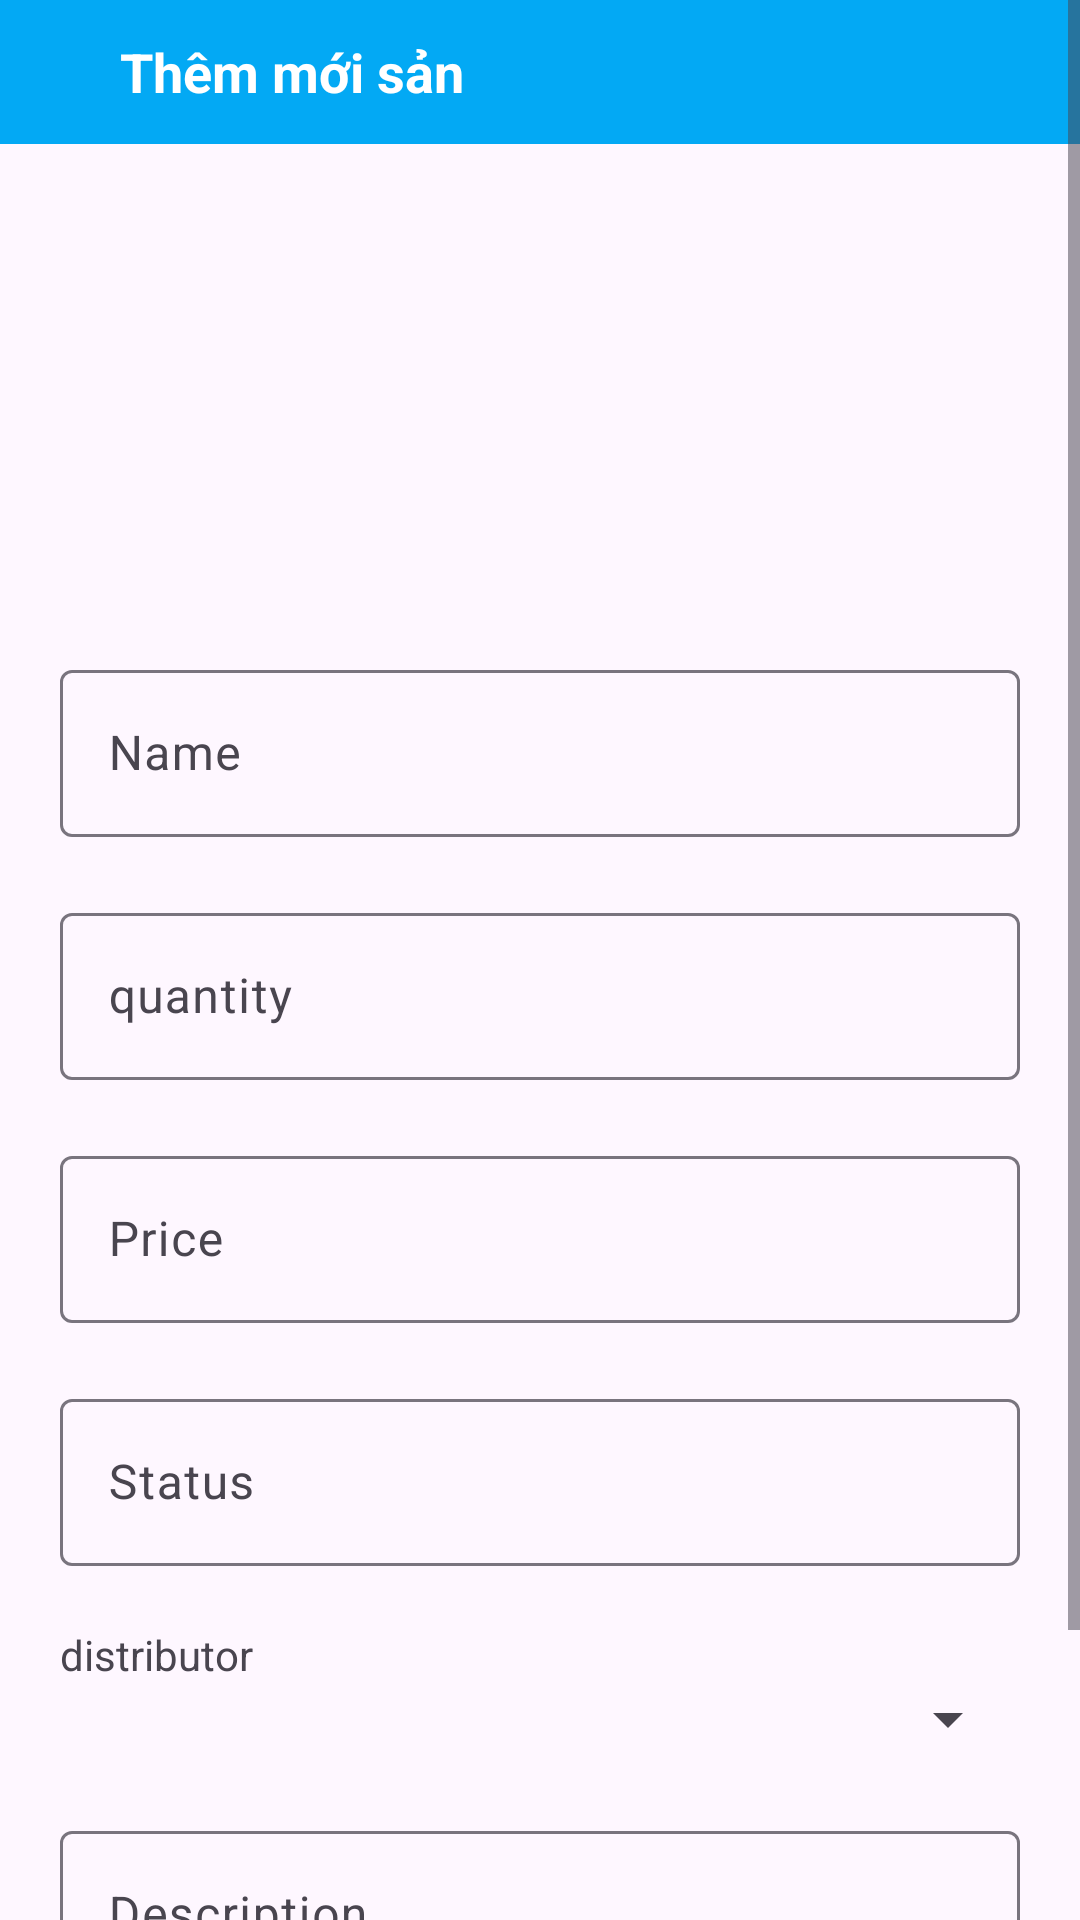

This screen was rendered from an Android layout file. Write that file and the resources it references.
<!-- AndroidManifest.xml: application theme Theme.assigment_api_ph52415 -->
<!-- res/layout/activity_add_fruit.xml -->
<?xml version="1.0" encoding="utf-8"?>
<ScrollView xmlns:android="http://schemas.android.com/apk/res/android"
    xmlns:app="http://schemas.android.com/apk/res-auto"
    xmlns:tools="http://schemas.android.com/tools"
    android:id="@+id/main"
    android:layout_width="match_parent"
    android:layout_height="match_parent"
    tools:context=".view.RegisterActivity"

    >

    <LinearLayout
        android:layout_width="match_parent"
        android:layout_height="match_parent"
        android:gravity="center_horizontal"
        android:orientation="vertical">

        <RelativeLayout
            android:id="@+id/toolbar"
            android:layout_width="match_parent"
            android:layout_height="@android:dimen/app_icon_size"
            android:layout_marginBottom="20dp"
            android:background="#03A9F4"
            android:gravity="start|center_vertical"

            >

            <ImageView
                android:id="@+id/btn_back"
                android:layout_width="wrap_content"
                android:layout_height="wrap_content"
                android:layout_marginStart="20dp"
                android:src="@drawable/baseline_arrow_back_ios_24"

                />

            <TextView
                android:layout_width="wrap_content"
                android:layout_height="wrap_content"
                android:layout_marginStart="20dp"
                android:layout_toRightOf="@id/btn_back"
                android:text="Thêm mới sản "
                android:textColor="#FFF"
                android:textSize="18sp"
                android:textStyle="bold" />
        </RelativeLayout>

        <ImageView
            android:id="@+id/avatar"
            android:layout_width="100dp"
            android:layout_height="100dp"
            android:layout_marginTop="20dp"
            android:layout_marginBottom="10dp"
            android:src="@drawable/baseline_broken_image_24" />

        <com.google.android.material.textfield.TextInputLayout
            android:layout_width="match_parent"
            android:layout_height="wrap_content"
            android:layout_marginHorizontal="20dp"
            android:layout_marginTop="20dp"
            android:hint="Name"
            app:hintAnimationEnabled="true">

            <com.google.android.material.textfield.TextInputEditText
                android:id="@+id/ed_name"
                android:layout_width="match_parent"
                android:layout_height="wrap_content" />
        </com.google.android.material.textfield.TextInputLayout>

        <com.google.android.material.textfield.TextInputLayout
            android:layout_width="match_parent"
            android:layout_height="wrap_content"
            android:layout_marginHorizontal="20dp"
            android:layout_marginTop="20dp"
            android:hint="quantity"
            app:hintAnimationEnabled="true">

            <com.google.android.material.textfield.TextInputEditText
                android:id="@+id/ed_quantity"
                android:layout_width="match_parent"
                android:layout_height="wrap_content" />
        </com.google.android.material.textfield.TextInputLayout>

        <com.google.android.material.textfield.TextInputLayout
            android:layout_width="match_parent"
            android:layout_height="wrap_content"
            android:layout_marginHorizontal="20dp"
            android:layout_marginTop="20dp"
            android:hint="Price"
            app:hintAnimationEnabled="true">

            <com.google.android.material.textfield.TextInputEditText
                android:id="@+id/ed_price"
                android:layout_width="match_parent"
                android:layout_height="wrap_content" />
        </com.google.android.material.textfield.TextInputLayout>

        <com.google.android.material.textfield.TextInputLayout
            android:layout_width="match_parent"
            android:layout_height="wrap_content"
            android:layout_marginHorizontal="20dp"
            android:layout_marginTop="20dp"
            android:hint="Status"
            app:hintAnimationEnabled="true">

            <com.google.android.material.textfield.TextInputEditText
                android:id="@+id/ed_status"
                android:layout_width="match_parent"
                android:layout_height="wrap_content" />
        </com.google.android.material.textfield.TextInputLayout>

        <TextView
            android:layout_width="wrap_content"
            android:layout_height="wrap_content"
            android:layout_gravity="start"
            android:layout_marginStart="20dp"
            android:layout_marginTop="20dp"
            android:text="distributor" />

        <Spinner
            android:id="@+id/sp_distributor"
            android:layout_width="match_parent"
            android:layout_height="wrap_content"
            android:layout_marginHorizontal="20dp" />

        <com.google.android.material.textfield.TextInputLayout
            android:layout_width="match_parent"
            android:layout_height="wrap_content"
            android:layout_marginHorizontal="20dp"
            android:layout_marginTop="20dp"
            android:hint="Description"
            app:hintAnimationEnabled="true">

            <com.google.android.material.textfield.TextInputEditText
                android:id="@+id/ed_description"
                android:layout_width="match_parent"
                android:layout_height="wrap_content" />
        </com.google.android.material.textfield.TextInputLayout>


        <Button
            android:id="@+id/btn_register"
            android:layout_width="wrap_content"
            android:layout_height="wrap_content"
            android:layout_marginTop="20dp"
            android:layout_marginBottom="20dp"
            android:background="@drawable/button_backgroud"
            app:backgroundTint="@null"
            android:text="Submit" />


    </LinearLayout>

</ScrollView>
<!-- resources referenced by this layout -->
<resources>
  <!-- drawable button_backgroud (drawable) -->
  <?xml version="1.0" encoding="utf-8"?>
  <shape xmlns:android="http://schemas.android.com/apk/res/android">
      <stroke android:width="1dp"
          android:color="#fff"/>
      <gradient android:startColor="#074ACE"
          android:centerColor="#0995E0"
          android:endColor="#07EFC8"/>
      <corners android:radius="2dp"/>
  </shape>
  <style name="Theme.assigment_api_ph52415" parent="Base.Theme.assigment_api_ph52415" />
  <style name="Base.Theme.assigment_api_ph52415" parent="Theme.Material3.DayNight.NoActionBar">
          
          
      </style>
</resources>
